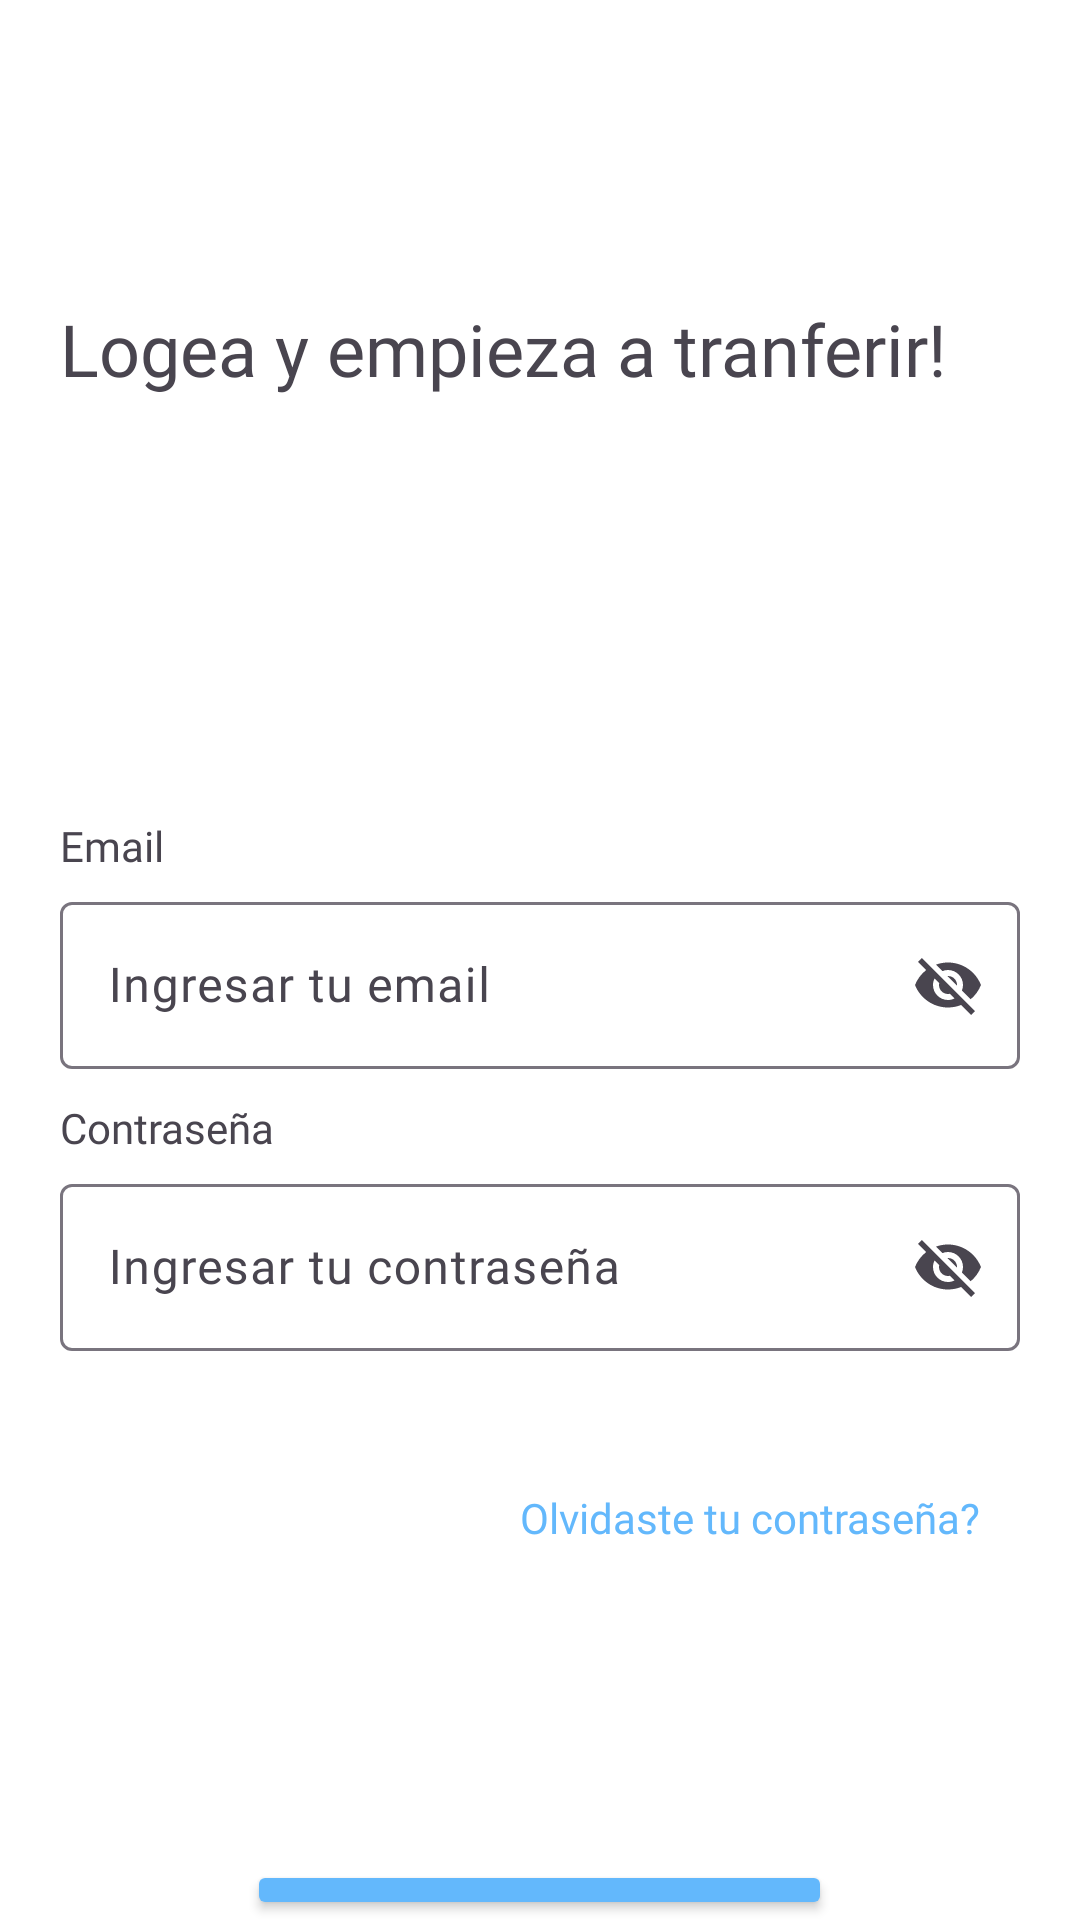

Here is an Android app screen rendered from its layout file. Give the layout XML and the strings, colors and styles it references.
<!-- AndroidManifest.xml: application theme Theme.BilleteraVirtualKotlin -->
<!-- res/layout/activity_login_page.xml -->
<?xml version="1.0" encoding="utf-8"?>
<androidx.constraintlayout.widget.ConstraintLayout xmlns:android="http://schemas.android.com/apk/res/android"
    xmlns:app="http://schemas.android.com/apk/res-auto"
    xmlns:tools="http://schemas.android.com/tools"
    android:id="@+id/main"
    android:layout_width="match_parent"
    android:layout_height="match_parent"
    tools:context=".view.LoginPage"
    tools:ignore="ContentDescription">

    <RelativeLayout
        android:layout_width="match_parent"
        android:layout_height="match_parent"
        android:background="@color/white"
        app:layout_constraintBottom_toBottomOf="parent"
        app:layout_constraintEnd_toEndOf="parent"
        app:layout_constraintStart_toStartOf="parent"
        app:layout_constraintTop_toTopOf="parent">
        
        <Button
            android:id="@+id/btnGoToHome"
            android:layout_width="195dp"
            android:layout_height="45dp"
            android:layout_centerHorizontal="true"
            android:layout_gravity="center_horizontal|center"
            android:layout_marginStart="120dp"
            android:layout_marginTop="620dp"
            android:backgroundTint="@color/soft_blue"
            android:fontFamily="@font/jua"
            android:text="@string/login_string"
            android:textColor="@color/white"
            android:textSize="14sp"
            app:layout_constraintBottom_toBottomOf="parent"
            app:layout_constraintEnd_toEndOf="parent"
            app:layout_constraintStart_toStartOf="parent"
            tools:ignore="TouchTargetSizeCheck" />
        
        <Button
            android:id="@+id/btnGoToNewSignup"
            android:layout_width="wrap_content"
            android:layout_height="45dp"
            android:layout_centerHorizontal="true"
            android:layout_gravity="center"
            android:layout_marginStart="100dp"
            android:layout_marginTop="664dp"
            android:backgroundTint="@color/white"
            android:fontFamily="@font/jua"
            android:text="@string/create_new_account_string"
            android:textColor="@color/vivid_blue"
            android:textSize="14sp"
            app:layout_constraintBottom_toBottomOf="parent"
            app:layout_constraintEnd_toEndOf="parent"
            app:layout_constraintStart_toStartOf="parent"
            tools:ignore="TouchTargetSizeCheck" />
        <ImageView
            android:id="@+id/path"
            android:layout_width="285.5dp"
            android:layout_height="462dp"
            android:layout_marginStart="-1dp"
            android:layout_marginTop="165dp"
            android:src="@drawable/path_green" />

        <ImageView
            android:id="@+id/path_ek1"
            android:layout_width="57.12dp"
            android:layout_height="54.48dp"
            android:layout_marginStart="282dp"
            android:layout_marginTop="109dp"
            android:src="@drawable/path_ek1_green" />

        <LinearLayout
            android:layout_width="match_parent"
            android:layout_height="match_parent"
            android:layout_margin="20dp"
            android:orientation="vertical">

            <TextView
                android:id="@+id/textView8"
                android:layout_width="match_parent"
                android:layout_height="wrap_content"
                android:layout_marginTop="80dp"
                android:fontFamily="@font/jua"
                android:text="@string/login_and_start_tran_string"
                android:textSize="24sp" />

            <TextView
                android:id="@+id/textView5"
                android:layout_width="match_parent"
                android:layout_height="wrap_content"
                android:layout_marginTop="140dp"
                android:fontFamily="@font/jua"
                android:text="@string/email_string" />

            <com.google.android.material.textfield.TextInputLayout
                android:layout_width="match_parent"
                android:layout_height="wrap_content"
                android:layout_marginTop="4dp"
                app:endIconMode="password_toggle">

                <com.google.android.material.textfield.TextInputEditText
                    android:id="@+id/etEmail"
                    android:layout_width="match_parent"
                    android:layout_height="wrap_content"
                    android:fontFamily="@font/jua"
                    android:hint="@string/enter_your_email_string" />
            </com.google.android.material.textfield.TextInputLayout>

            <TextView
                android:id="@+id/textView2"
                android:layout_width="match_parent"
                android:layout_height="wrap_content"
                android:layout_marginTop="10dp"
                android:fontFamily="@font/jua"
                android:text="@string/password_string" />

            <com.google.android.material.textfield.TextInputLayout
                android:layout_width="match_parent"
                android:layout_height="wrap_content"
                android:layout_marginTop="4dp"
                app:endIconMode="password_toggle">

                <com.google.android.material.textfield.TextInputEditText
                    android:id="@+id/etPassword"
                    android:layout_width="match_parent"
                    android:layout_height="wrap_content"
                    android:fontFamily="@font/jua"
                    android:hint="@string/enter_your_password_string" />
            </com.google.android.material.textfield.TextInputLayout>

            <TextView
                android:id="@+id/forget_password"
                android:layout_width="wrap_content"
                android:layout_height="wrap_content"
                android:layout_gravity="center_horizontal|center_vertical"
                android:layout_marginStart="70dp"
                android:layout_marginTop="46dp"
                android:fontFamily="@font/jua"
                android:gravity="end"
                android:text="@string/forget_password_string"
                android:textColor="@color/soft_blue"
                android:textSize="14sp" />

        </LinearLayout>

    </RelativeLayout>

</androidx.constraintlayout.widget.ConstraintLayout>
<!-- resources referenced by this layout -->
<resources>
  <color name="soft_blue">#63B8FC</color>
  <color name="vivid_blue">#1A87DD</color>
  <color name="white">#FFFFFFFF</color>
  <string name="create_new_account_string">Crear cuenta nueva</string>
  <string name="email_string">Email</string>
  <string name="enter_your_email_string">Ingresar tu email</string>
  <string name="enter_your_password_string">Ingresar tu contraseña</string>
  <string name="forget_password_string">Olvidaste tu contraseña?</string>
  <string name="login_and_start_tran_string">Logea y empieza a tranferir!</string>
  <string name="login_string">Login</string>
  <string name="password_string">Contraseña</string>
  <style name="Theme.BilleteraVirtualKotlin" parent="Base.Theme.BilleteraVirtualKotlin" />
  <style name="Base.Theme.BilleteraVirtualKotlin" parent="Theme.Material3.DayNight.NoActionBar">
          
          
      </style>
</resources>
